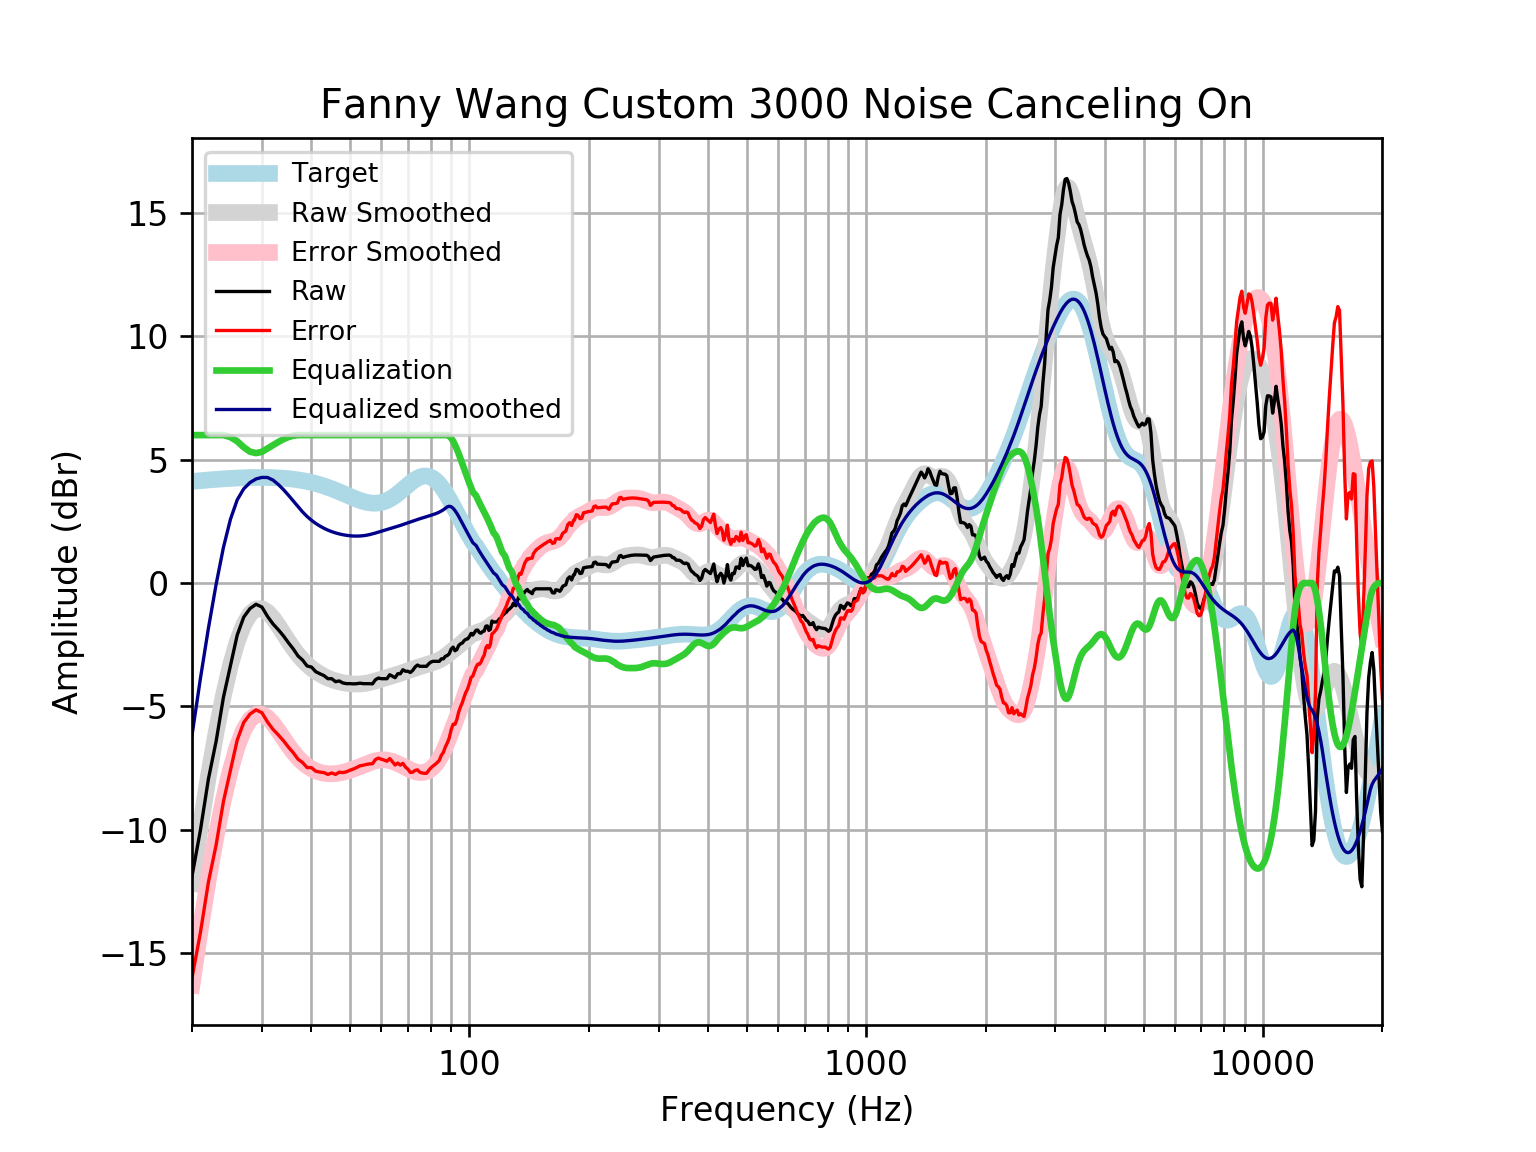

Data behind this chart, as committed beside it:
frequency, raw, error, smoothed, error_smoothed, equalization, equalized_raw, equalized_smoothed, target
20, -11.89, -16.01, -12.18, -16.3, 6, -5.885, -6.179, 4.121
21, -10.03, -14.18, -9.87, -14.02, 6.0, -4.026, -3.87, 4.152
22, -7.945, -12.13, -7.83, -12.01, 6, -1.945, -1.83, 4.18
23, -6.425, -10.63, -6.06, -10.26, 6.0, -0.425, -0.0597, 4.205
24, -4.638, -8.864, -4.558, -8.785, 6, 1.362, 1.442, 4.227
25, -3.342, -7.586, -3.331, -7.575, 5.918, 2.576, 2.587, 4.245
26, -2.111, -6.37, -2.375, -6.635, 5.749, 3.638, 3.374, 4.259
27, -1.384, -5.654, -1.687, -5.958, 5.508, 4.124, 3.82, 4.271
28, -1.035, -5.313, -1.253, -5.532, 5.328, 4.293, 4.075, 4.278
29, -0.8614, -5.144, -1.048, -5.331, 5.27, 4.408, 4.221, 4.283
30, -0.9721, -5.256, -1.037, -5.321, 5.321, 4.349, 4.284, 4.284
31, -1.353, -5.634, -1.177, -5.458, 5.458, 4.105, 4.281, 4.281
32, -1.659, -5.934, -1.42, -5.695, 5.595, 3.937, 4.175, 4.275
33, -1.892, -6.157, -1.722, -5.987, 5.72, 3.828, 3.998, 4.265
34, -2.142, -6.393, -2.045, -6.296, 5.834, 3.692, 3.789, 4.251
35, -2.421, -6.655, -2.359, -6.593, 5.921, 3.5, 3.562, 4.233
36, -2.672, -6.883, -2.648, -6.859, 5.976, 3.304, 3.328, 4.211
37, -2.957, -7.142, -2.901, -7.086, 6.0, 3.043, 3.099, 4.185
38, -3.124, -7.279, -3.118, -7.272, 6, 2.876, 2.882, 4.155
39, -3.363, -7.483, -3.3, -7.419, 6.0, 2.637, 2.7, 4.12
40, -3.406, -7.487, -3.453, -7.532, 6.0, 2.594, 2.547, 4.08
41, -3.594, -7.631, -3.581, -7.616, 6, 2.406, 2.419, 4.037
42, -3.678, -7.666, -3.688, -7.675, 6, 2.322, 2.312, 3.989
43, -3.751, -7.688, -3.778, -7.713, 6, 2.249, 2.222, 3.937
44, -3.878, -7.76, -3.853, -7.733, 6, 2.122, 2.147, 3.881
45, -3.878, -7.701, -3.915, -7.736, 6, 2.122, 2.085, 3.823
46, -3.999, -7.761, -3.966, -7.727, 6.0, 2.001, 2.034, 3.762
47, -3.97, -7.67, -4.007, -7.705, 6, 2.03, 1.993, 3.7
48, -4.052, -7.688, -4.04, -7.675, 6, 1.948, 1.96, 3.636
49, -4.08, -7.653, -4.065, -7.637, 6, 1.92, 1.935, 3.574
50, -4.08, -7.592, -4.082, -7.594, 6, 1.92, 1.918, 3.512
51, -4.089, -7.543, -4.092, -7.546, 6.0, 1.911, 1.908, 3.454
52, -4.082, -7.482, -4.096, -7.496, 6, 1.918, 1.904, 3.4
53, -4.061, -7.412, -4.092, -7.444, 6, 1.939, 1.908, 3.351
54, -4.08, -7.389, -4.08, -7.392, 6, 1.92, 1.92, 3.31
55, -4.08, -7.356, -4.062, -7.34, 6, 1.92, 1.938, 3.276
56, -4.082, -7.334, -4.036, -7.292, 6, 1.918, 1.964, 3.253
57, -4.088, -7.327, -4.006, -7.248, 6, 1.912, 1.994, 3.239
58, -3.921, -7.158, -3.971, -7.212, 6.0, 2.079, 2.029, 3.237
59, -3.853, -7.099, -3.935, -7.186, 6, 2.147, 2.065, 3.246
60, -3.878, -7.146, -3.899, -7.171, 6, 2.122, 2.101, 3.268
61, -3.878, -7.18, -3.864, -7.169, 6, 2.122, 2.136, 3.301
62, -3.878, -7.225, -3.83, -7.18, 6.0, 2.122, 2.17, 3.346
63, -3.718, -7.12, -3.797, -7.203, 6.0, 2.282, 2.203, 3.402
64, -3.778, -7.245, -3.764, -7.235, 6, 2.222, 2.236, 3.468
65, -3.838, -7.38, -3.731, -7.276, 6, 2.162, 2.269, 3.542
66, -3.677, -7.299, -3.698, -7.323, 6, 2.323, 2.302, 3.622
67, -3.677, -7.385, -3.664, -7.373, 6, 2.323, 2.336, 3.707
68, -3.516, -7.312, -3.629, -7.425, 6, 2.484, 2.371, 3.796
69, -3.577, -7.461, -3.594, -7.478, 6, 2.423, 2.406, 3.884
70, -3.577, -7.547, -3.558, -7.528, 6.0, 2.423, 2.442, 3.97
71, -3.628, -7.68, -3.523, -7.574, 6, 2.372, 2.477, 4.053
72, -3.541, -7.669, -3.489, -7.615, 6, 2.459, 2.511, 4.128
73, -3.403, -7.598, -3.456, -7.648, 6, 2.597, 2.544, 4.195
74, -3.325, -7.577, -3.424, -7.671, 6, 2.675, 2.576, 4.251
75, -3.376, -7.671, -3.393, -7.684, 6, 2.624, 2.607, 4.295
76, -3.376, -7.701, -3.363, -7.684, 6, 2.624, 2.637, 4.325
77, -3.376, -7.716, -3.334, -7.671, 6.0, 2.624, 2.666, 4.341
78, -3.376, -7.716, -3.307, -7.643, 6, 2.624, 2.693, 4.34
79, -3.275, -7.599, -3.279, -7.599, 6, 2.725, 2.721, 4.324
... 553 more rows
